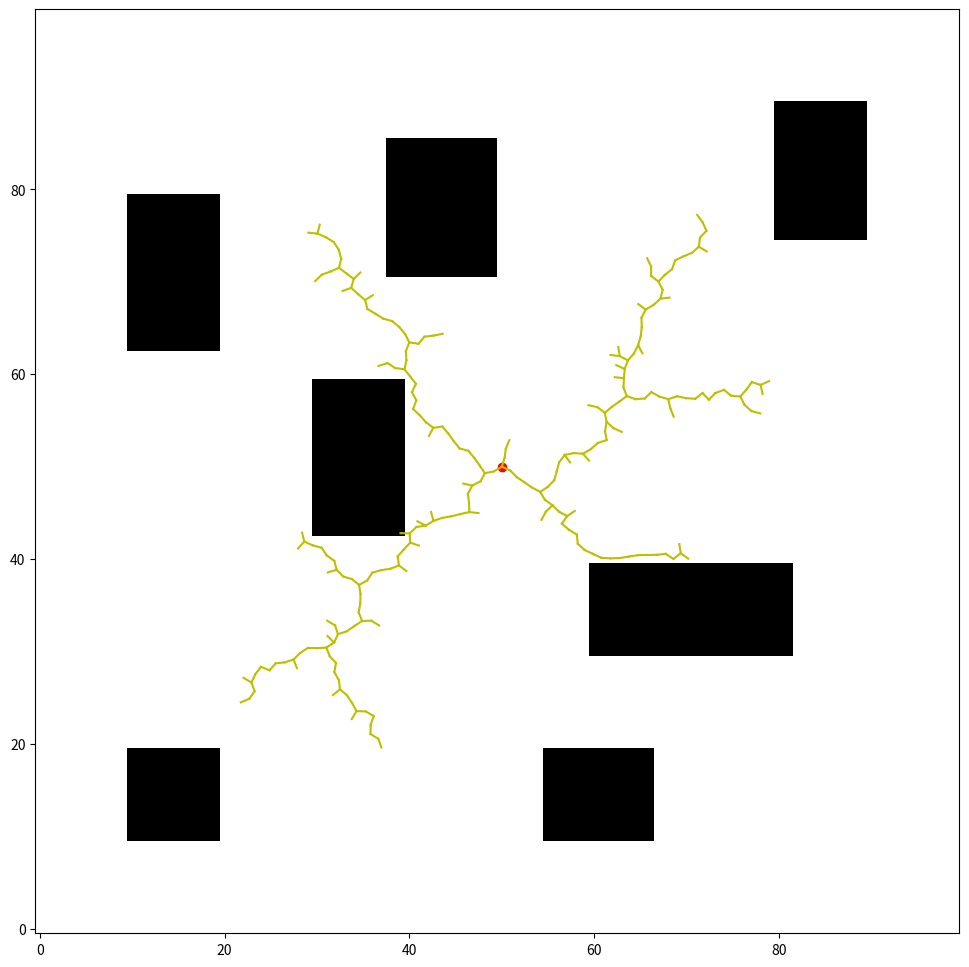

This chart was generated by the following Python code:
# coding: utf-8

# # Rapidly-Exploring Random Tree (RRT)
#
# Your task is to generate an RRT based on the following pseudocode:
#
# ```
# def generate_RRT(x_init, num_vertices, dt):
#     rrt = RRT(x_init)
#     for k in range(num_vertices):
#         x_rand = sample_state()
#         x_near = nearest_neighbor(x_rand, rrt)
#         u = select_input(x_rand, x_near)
#         x_new = new_state(x_near, u, dt)
#         # directed edge
#         rrt.add_edge(x_near, x_new, u)
#     return rrt
# ```
#
# The `RRT` class has already been implemented. Your task is to complete the implementation of the following functions:
#
# * `sample_state`
# * `nearest_neighbor`
# * `select_input`
# * `new_state`
#

# In[1]:


import matplotlib.pyplot as plt
import networkx as nx
import numpy as np

# get_ipython().run_line_magic('matplotlib', 'inline')

# In[2]:


plt.rcParams['figure.figsize'] = 12, 12


# In[3]:


class RRT:
    def __init__(self, x_init):
        # A tree is a special case of a graph with
        # directed edges and only one path to any vertex.
        self.tree = nx.DiGraph()
        self.tree.add_node(x_init)

    def add_vertex(self, x_new):
        self.tree.add_node(tuple(x_init))

    def add_edge(self, x_near, x_new, u):
        self.tree.add_edge(tuple(x_near), tuple(x_new), orientation=u)

    @property
    def vertices(self):
        return self.tree.nodes

    @property
    def edges(self):
        return self.tree.edges


# In[4]:


def create_grid():
    grid = np.zeros((100, 100))
    # build some obstacles
    grid[10:20, 10:20] = 1
    grid[63:80, 10:20] = 1
    grid[43:60, 30:40] = 1
    grid[71:86, 38:50] = 1
    grid[10:20, 55:67] = 1
    grid[80:90, 80:90] = 1
    grid[75:90, 80:90] = 1
    grid[30:40, 60:82] = 1
    return grid


# In[5]:


# environment encoded as a grid
grid = create_grid()

# Let's take a look at the example environment we'll be using.

# In[6]:


plt.imshow(grid, cmap='Greys', origin='upper')


# Next you'll implement the functions necessary to generate an RRT. Feel free to change the function signatures however you please, just remember to update `generate_RRT` accordingly.

# ### Sampling States
#
# The first part of generating an RRT is sampling states based on the environment. The sampled state must be in free space.

# In[7]:


def sample_state(grid):
    x = np.random.uniform(0, grid.shape[0])
    y = np.random.uniform(0, grid.shape[1])
    return (x, y)


# ### Nearest Neighbors
#
# A critical part of the RRT procedure is finding the closest vertex to the sampled random point. This the most computationally intensive part so be mindful of that. Depending on the number of vertices a naive implementation will run into trouble quickly.

# In[8]:


def nearest_neighbor(x_rand, rrt):
    closest_dist = 100000
    closest_vertex = None
    x_rand = np.array(x_rand)

    for v in rrt.vertices:
        d = np.linalg.norm(x_rand - np.array(v[:2]))
        if d < closest_dist:
            closest_dist = d
            closest_vertex = v
    return closest_vertex


# ### Selecting Inputs
#
# Select input which moves `x_near` closer to `x_rand`. This should return the angle or orientation of the vehicle.

# In[9]:


def select_input(x_rand, x_near):
    return np.arctan2(x_rand[1] - x_near[1], x_rand[0] - x_near[0])


# ### New State
#
#

# The new vertex `x_new` is calculated by travelling from the current vertex `x_near` with a orientation `u` for time `dt`.

# In[10]:


def new_state(x_near, u, dt):
    nx = x_near[0] + np.cos(u) * dt
    ny = x_near[1] + np.sin(u) * dt
    return [nx, ny]


# ### Putting It All Together
#
# Awesome! Now we'll put everything together and generate an RRT.

# In[11]:


def generate_RRT(grid, x_init, num_vertices, dt):
    rrt = RRT(x_init)

    for _ in range(num_vertices):

        x_rand = sample_state(grid)
        # sample states until a free state is found
        while grid[int(x_rand[0]), int(x_rand[1])] == 1:
            x_rand = sample_state(grid)

        x_near = nearest_neighbor(x_rand, rrt)
        u = select_input(x_rand, x_near)
        x_new = new_state(x_near, u, dt)

        if grid[int(x_new[0]), int(x_new[1])] == 0:
            # the orientation `u` will be added as metadata to
            # the edge
            rrt.add_edge(x_near, x_new, u)

    return rrt


# Feel free to change any of the values below.

# In[12]:


num_vertices = 300
dt = 1
x_init = (50, 50)

rrt = generate_RRT(grid, x_init, num_vertices, dt)

# Now let's plot the generated RRT.

# In[ ]:


plt.imshow(grid, cmap='Greys', origin='lower')
plt.plot(x_init[0], x_init[1], 'ro')

for (v1, v2) in rrt.edges:
    plt.plot([v1[1], v2[1]], [v1[0], v2[0]], 'y-')

plt.show()
